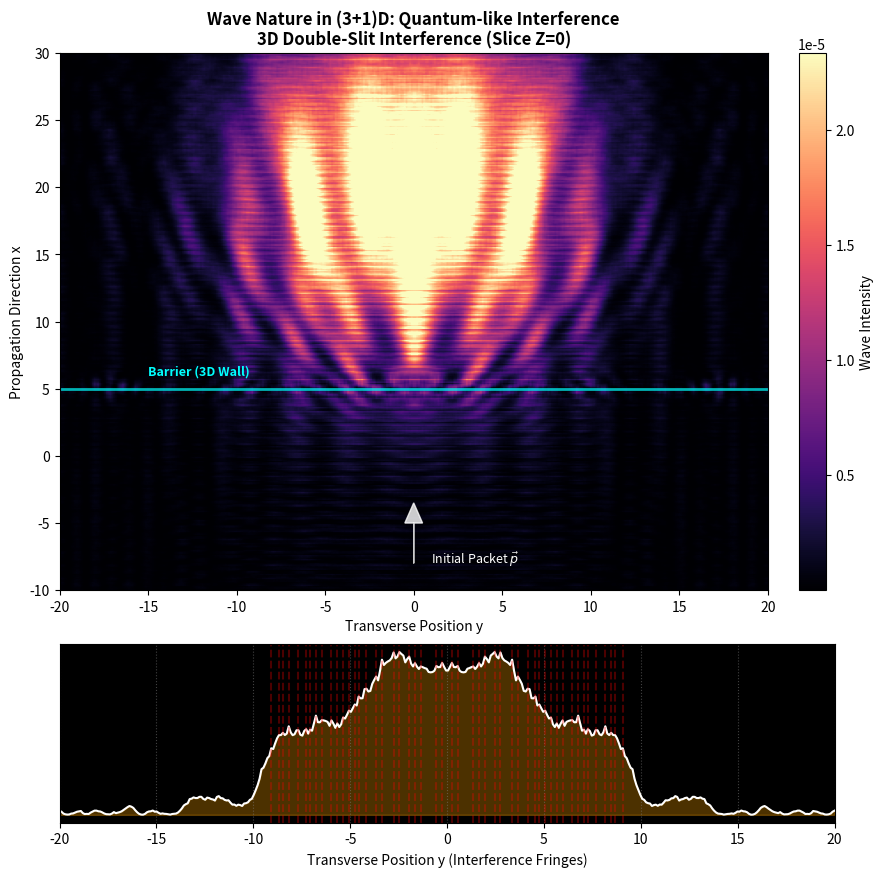

Recreate this plot in Python.
import numpy as np
import matplotlib.pyplot as plt
import matplotlib.gridspec as gridspec

# =============================================================================
# CODE METADATA & PHYSICS ESSENCE 
# =============================================================================
# SCRIPT: fig8_quantum_interference.py
# PURPOSE: Demonstration of Wave-Particle Duality via Double-Slit Experiment.
#
# THEORETICAL BACKGROUND:
# Even though the Soler solitons behave like particles (holding their shape),
# they are fundamentally field excitations. When encountering a barrier with 
# two apertures, the wavefunction splits and interferes with itself.
#
# The appearance of fringes (constructive and destructive interference) 
# confirms the wave nature of the matter field in this model.
#
# SIMULATION METHOD:
# Split-Step Fourier Method (SSFM) in 2D.
# Potential V(x,y) includes a "hard wall" barrier with two zero-potential slits.
# =============================================================================

# --- CONFIGURATION ---
L_x = 60.0              # Propagation length (Height)
L_y = 40.0              # Transverse width
N_x = 600               # Resolution X
N_y = 400               # Resolution Y
dt = 0.05
steps = 450             # Steps to propagate through barrier

# Physics
k0 = 4.0                # Momentum along X (propagation direction)
mass = 1.0
barrier_x = 5.0         # Location of the barrier (matches screenshot)
barrier_width = 0.8     # Thickness of the wall
slit_spacing = 4.0      # Distance between slits
slit_aperture = 1.2     # Width of each slit
V_wall = 500.0          # Height of the potential barrier (quasi-infinite)

# Grid
x = np.linspace(-20, 40, N_x) # Shifted to match screenshot range
y = np.linspace(-20, 20, N_y)
X, Y = np.meshgrid(x, y, indexing='ij') # ij indexing for X=Vertical, Y=Horizontal

# --- INITIALIZATION ---

# 1. Potential Barrier (The Double Slit)
V_pot = np.zeros_like(X)
# Define Wall Domain
mask_wall_x = (np.abs(X - barrier_x) < barrier_width/2)
# Define Slits (Openings)
mask_slits_y = (np.abs(Y - slit_spacing/2) < slit_aperture/2) | \
               (np.abs(Y + slit_spacing/2) < slit_aperture/2)
# Apply Potential: Wall exists where X is in range AND Y is NOT in slits
V_pot[mask_wall_x & (~mask_slits_y)] = V_wall

# 2. Initial Wave Packet
x_start = -10.0
width_x = 2.0
width_y = 6.0 # Wide transverse packet to hit both slits
Psi = np.exp(-((X - x_start)**2)/(2*width_x**2) - (Y**2)/(2*width_y**2))
Psi = Psi * np.exp(1j * k0 * X) # Add momentum upwards

# Normalize
Psi /= np.sqrt(np.sum(np.abs(Psi)**2))

# --- EVOLUTION (Split-Step Fourier) ---
# Propagators
kx = np.fft.fftfreq(N_x, d=(x[1]-x[0])) * 2 * np.pi
ky = np.fft.fftfreq(N_y, d=(y[1]-y[0])) * 2 * np.pi
KX, KY = np.meshgrid(kx, ky, indexing='ij')
K2 = KX**2 + KY**2

Op_K = np.exp(-1j * (K2 / (2*mass)) * dt)
Op_V = np.exp(-1j * V_pot * dt)

print("Simulating Double-Slit Diffraction...")

# Run loop
for t in range(steps):
    # Half-step V
    Psi = Psi * Op_V
    # Full-step K
    Psi_k = np.fft.fft2(Psi)
    Psi_k = Psi_k * Op_K
    Psi = np.fft.ifft2(Psi_k)
    
    # Absorbing boundaries (simple cosine window at edges to prevent reflection artifacts)
    # Not strictly necessary if domain is large enough, but good practice
    if t % 50 == 0:
        pass # print(f"Step {t}/{steps}")

Density = np.abs(Psi)**2

# --- VISUALIZATION ---
# Setup GridSpec to match the screenshot (Main plot on top, 1D profile below)
fig = plt.figure(figsize=(10, 10))
gs = gridspec.GridSpec(2, 1, height_ratios=[3, 1], hspace=0.15)

ax1 = plt.subplot(gs[0])
ax2 = plt.subplot(gs[1])

# --- PLOT 1: 2D INTERFERENCE PATTERN ---
im = ax1.imshow(np.transpose(Density), extent=[x.min(), x.max(), y.min(), y.max()],
                origin='lower', cmap='magma', vmax=np.max(Density)*0.8)
# Note: imshow expects (rows, cols), so we transpose because we defined X as vertical

# Correcting axes to match screenshot convention:
# The screenshot has X as vertical (Propagation) and Y as horizontal (Transverse)
# But imshow plots Y-axis vertical. So we need to swap how we display it.
# Let's redraw to match the screenshot exactly: 
# Horizontal Axis = Transverse Position y (-20 to 20)
# Vertical Axis = Propagation Direction x (-20 to 30)
ax1.clear()
im = ax1.imshow(Density, extent=[y.min(), y.max(), x.min(), x.max()],
                origin='lower', cmap='magma', aspect='auto', vmax=np.max(Density)*0.6)

# Draw Barrier Line
ax1.axhline(barrier_x, color='cyan', linewidth=2, linestyle='-', alpha=0.7)
ax1.text(-15, barrier_x + 1, "Barrier (3D Wall)", color='cyan', fontsize=9, fontweight='bold')

# Draw Arrow for Initial Packet
ax1.arrow(0, -8, 0, 3, head_width=1.0, head_length=1.5, fc='white', ec='white', alpha=0.8)
ax1.text(1, -8, r"Initial Packet $\vec{p}$", color='white', fontsize=9)

ax1.set_ylabel("Propagation Direction x")
ax1.set_xlabel("Transverse Position y")
ax1.set_title("Wave Nature in (3+1)D: Quantum-like Interference\n3D Double-Slit Interference (Slice Z=0)", 
              fontweight='bold', fontsize=12)

# Colorbar
cbar = plt.colorbar(im, ax=ax1, fraction=0.046, pad=0.04)
cbar.set_label("Wave Intensity", rotation=90)

# Limits
ax1.set_ylim(-10, 30)
ax1.set_xlim(-20, 20)


# --- PLOT 2: 1D PROFILE (LOWER PANEL) ---
# Extract profile at the top of the simulation (or near where patterns form)
readout_x_idx = int(N_x * 0.85) # Near the end
profile = Density[readout_x_idx, :]

ax2.plot(y, profile, color='white', linewidth=1.5)
# Fill below
ax2.fill_between(y, profile, color='orange', alpha=0.3)

# Style like a scope
ax2.set_facecolor('black')
ax2.set_xlim(-20, 20)
ax2.set_yticks([])
ax2.grid(color='gray', linestyle=':', alpha=0.5)

# Mark maxima lines connecting plots (Optional visual aid)
# Find peaks
from scipy.signal import find_peaks
peaks, _ = find_peaks(profile, height=np.max(profile)*0.1)
for peak_idx in peaks:
    peak_y = y[peak_idx]
    if abs(peak_y) < 10: # Only central peaks
        # Draw dashed line on bottom plot
        ax2.axvline(peak_y, color='red', linestyle='--', alpha=0.3)
        # Draw dashed line on top plot? Maybe too messy.

ax2.set_xlabel("Transverse Position y (Interference Fringes)")

# Save
filename = "fig8_quantum_interference.png"
plt.savefig(filename, dpi=150, bbox_inches='tight')
print(f"Figure saved to {filename}")
plt.show()
